Run: headless pygame with SDL's dummy video driver; simulated clock (each Clock.tick advances the game by its frame time, no real sleeping); random seed 0; keys injected as events and as key.get_pressed() state; mouse plan: one left click at the window centre at the start of phase 2, then a move to the lower-right quarter at the start of phase 3.
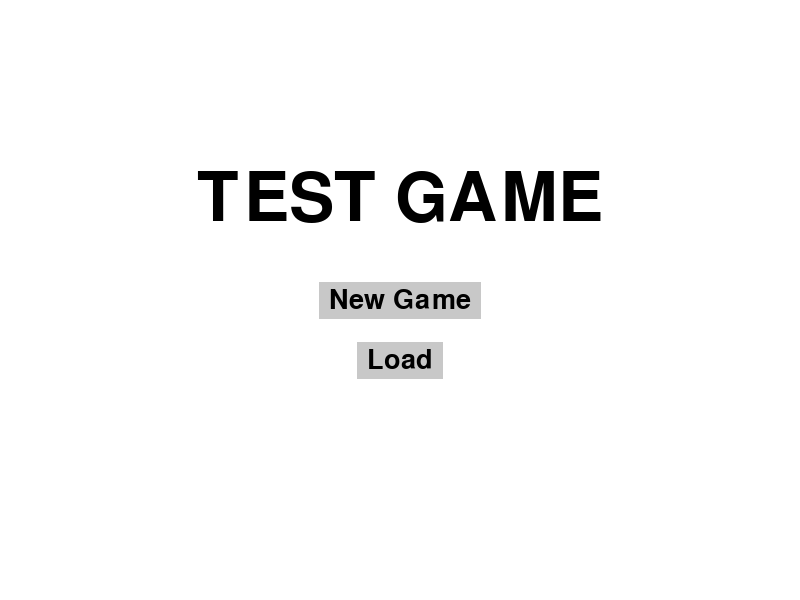
Frame 1 of 4 · flips 1–60 · no input
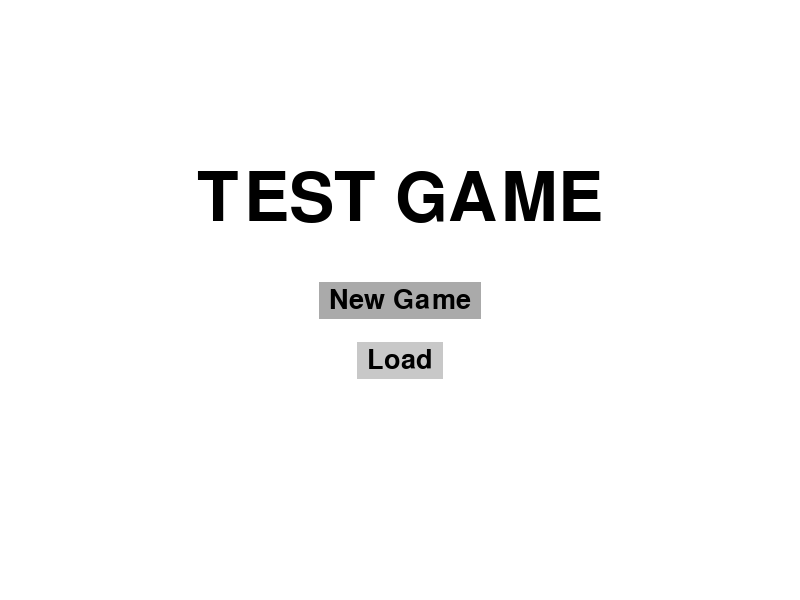
Frame 2 of 4 · flips 61–180 · clicked the window centre · tapped SPACE, RETURN · held RIGHT (→), D
Frame 3 of 4 · flips 181–300 · moved the mouse to the lower-right quarter · held DOWN (↓), S · screen same as frame 1, image omitted
Frame 4 of 4 · flips 301–420 · held LEFT (←), A, UP (↑), W · screen unchanged from frame 3, image omitted

The pygame program that drew these frames:

import pygame
import sys

# Pygame 초기화
pygame.init()

# 화면 설정
screen_width, screen_height = 800, 600
screen = pygame.display.set_mode((screen_width, screen_height))
pygame.display.set_caption("Game Menu")

# 색상 설정
background_color = (255, 255, 255)
text_color = (0, 0, 0)
button_color = (200, 200, 200)
button_hover_color = (170, 170, 170)

# 폰트 설정
title_font = pygame.font.Font(None, 100)  # 큰 폰트 (TEST GAME)
button_font = pygame.font.Font(None, 40)  # 작은 폰트 (New Game, Load)

# 텍스트 렌더링
title_text = title_font.render("TEST GAME", True, text_color)
title_rect = title_text.get_rect(center=(screen_width // 2, screen_height // 3))

new_game_text = button_font.render("New Game", True, text_color)
new_game_rect = new_game_text.get_rect(center=(screen_width // 2, screen_height // 2))

load_text = button_font.render("Load", True, text_color)
load_rect = load_text.get_rect(center=(screen_width // 2, screen_height // 2 + 60))

# 게임 루프
running = True
while running:
    # 마우스 위치 얻기
    mouse_pos = pygame.mouse.get_pos()

    # 이벤트 처리
    for event in pygame.event.get():
        if event.type == pygame.QUIT:
            pygame.quit()
            sys.exit()
        elif event.type == pygame.MOUSEBUTTONDOWN:
            if new_game_rect.collidepoint(mouse_pos):
                print("New Game 버튼이 클릭되었습니다.")
            elif load_rect.collidepoint(mouse_pos):
                print("Load 버튼이 클릭되었습니다.")

    # 배경 색상 채우기
    screen.fill(background_color)

    # 제목 텍스트 그리기
    screen.blit(title_text, title_rect)

    # 버튼 그리기 (마우스 오버 효과 추가)
    if new_game_rect.collidepoint(mouse_pos):
        pygame.draw.rect(screen, button_hover_color, new_game_rect.inflate(20, 10))
    else:
        pygame.draw.rect(screen, button_color, new_game_rect.inflate(20, 10))
    screen.blit(new_game_text, new_game_rect)

    if load_rect.collidepoint(mouse_pos):
        pygame.draw.rect(screen, button_hover_color, load_rect.inflate(20, 10))
    else:
        pygame.draw.rect(screen, button_color, load_rect.inflate(20, 10))
    screen.blit(load_text, load_rect)

    # 화면 업데이트
    pygame.display.flip()

    # 프레임 속도 설정
    pygame.time.Clock().tick(30)
